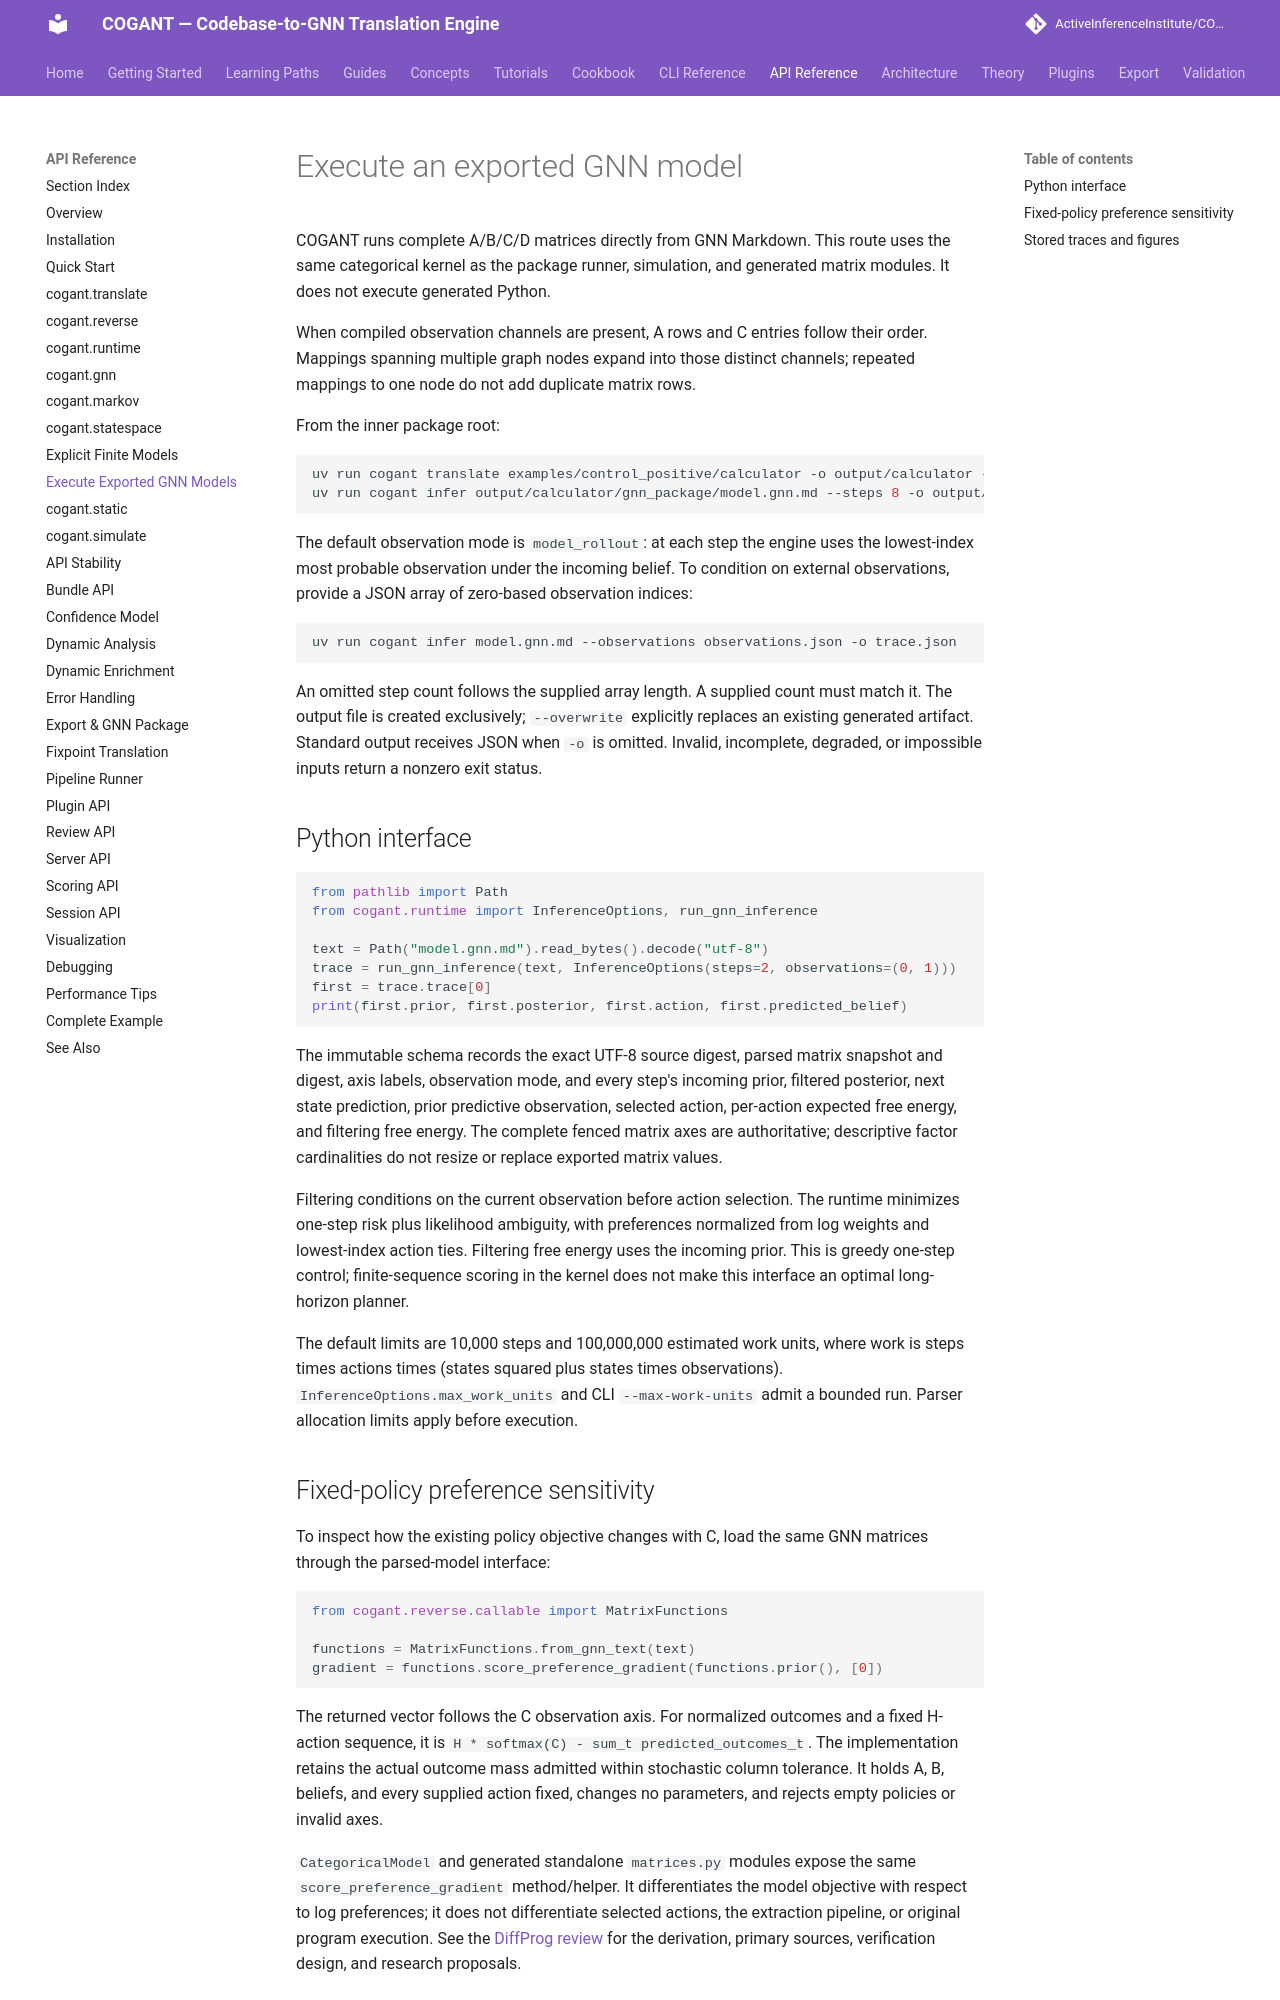

repository: ActiveInferenceInstitute/COGANT · page: api/inference/index.html · generator: mkdocs

# Execute an exported GNN model

COGANT runs complete A/B/C/D matrices directly from GNN Markdown. This route
uses the same categorical kernel as the package runner, simulation, and generated
matrix modules. It does not execute generated Python.

When compiled observation channels are present, A rows and C entries follow their order.
Mappings spanning multiple graph nodes expand into those distinct channels;
repeated mappings to one node do not add duplicate matrix rows.

From the inner package root:

```bash
uv run cogant translate examples/control_positive/calculator -o output/calculator --no-dynamic --layout-output
uv run cogant infer output/calculator/gnn_package/model.gnn.md --steps 8 -o output/calculator/data/inference_trace.json
```

The default observation mode is `model_rollout`: at each step the engine uses
the lowest-index most probable observation under the incoming belief. To condition
on external observations, provide a JSON array of zero-based observation indices:

```bash
uv run cogant infer model.gnn.md --observations observations.json -o trace.json
```

An omitted step count follows the supplied array length. A supplied count must
match it. The output file is created exclusively; `--overwrite` explicitly replaces
an existing generated artifact. Standard output receives JSON when `-o` is omitted.
Invalid, incomplete, degraded, or impossible inputs return a nonzero exit status.

## Python interface

```python
from pathlib import Path
from cogant.runtime import InferenceOptions, run_gnn_inference

text = Path("model.gnn.md").read_bytes().decode("utf-8")
trace = run_gnn_inference(text, InferenceOptions(steps=2, observations=(0, 1)))
first = trace.trace[0]
print(first.prior, first.posterior, first.action, first.predicted_belief)
```

The immutable schema records the exact UTF-8 source digest, parsed matrix snapshot
and digest, axis labels, observation mode, and every step's incoming prior,
filtered posterior, next state prediction, prior predictive observation,
selected action, per-action expected free energy, and filtering free energy.
The complete fenced matrix axes are authoritative; descriptive factor cardinalities
do not resize or replace exported matrix values.

Filtering conditions on the current observation before action selection. The
runtime minimizes one-step risk plus likelihood ambiguity, with preferences
normalized from log weights and lowest-index action ties. Filtering free energy
uses the incoming prior. This is greedy one-step control; finite-sequence scoring
in the kernel does not make this interface an optimal long-horizon planner.

The default limits are 10,000 steps and 100,000,000 estimated work units, where
work is steps times actions times (states squared plus states times observations).
`InferenceOptions.max_work_units` and CLI `--max-work-units` admit a bounded run.
Parser allocation limits apply before execution.

## Fixed-policy preference sensitivity

To inspect how the existing policy objective changes with C, load the same
GNN matrices through the parsed-model interface:

```python
from cogant.reverse.callable import MatrixFunctions

functions = MatrixFunctions.from_gnn_text(text)
gradient = functions.score_preference_gradient(functions.prior(), [0])
```

The returned vector follows the C observation axis. For normalized outcomes
and a fixed H-action sequence, it is `H * softmax(C) - sum_t predicted_outcomes_t`.
The implementation retains the actual outcome mass admitted within stochastic
column tolerance. It holds A, B, beliefs, and every supplied action fixed,
changes no parameters, and rejects empty policies or invalid axes.

`CategoricalModel` and generated standalone `matrices.py` modules expose the
same `score_preference_gradient` method/helper. It differentiates the model
objective with respect to log preferences; it does not differentiate selected
actions, the extraction pipeline, or original program execution. See the
[DiffProg review](../rnd/differentiable_programming.md) for the derivation,
primary sources, verification design, and research proposals.
